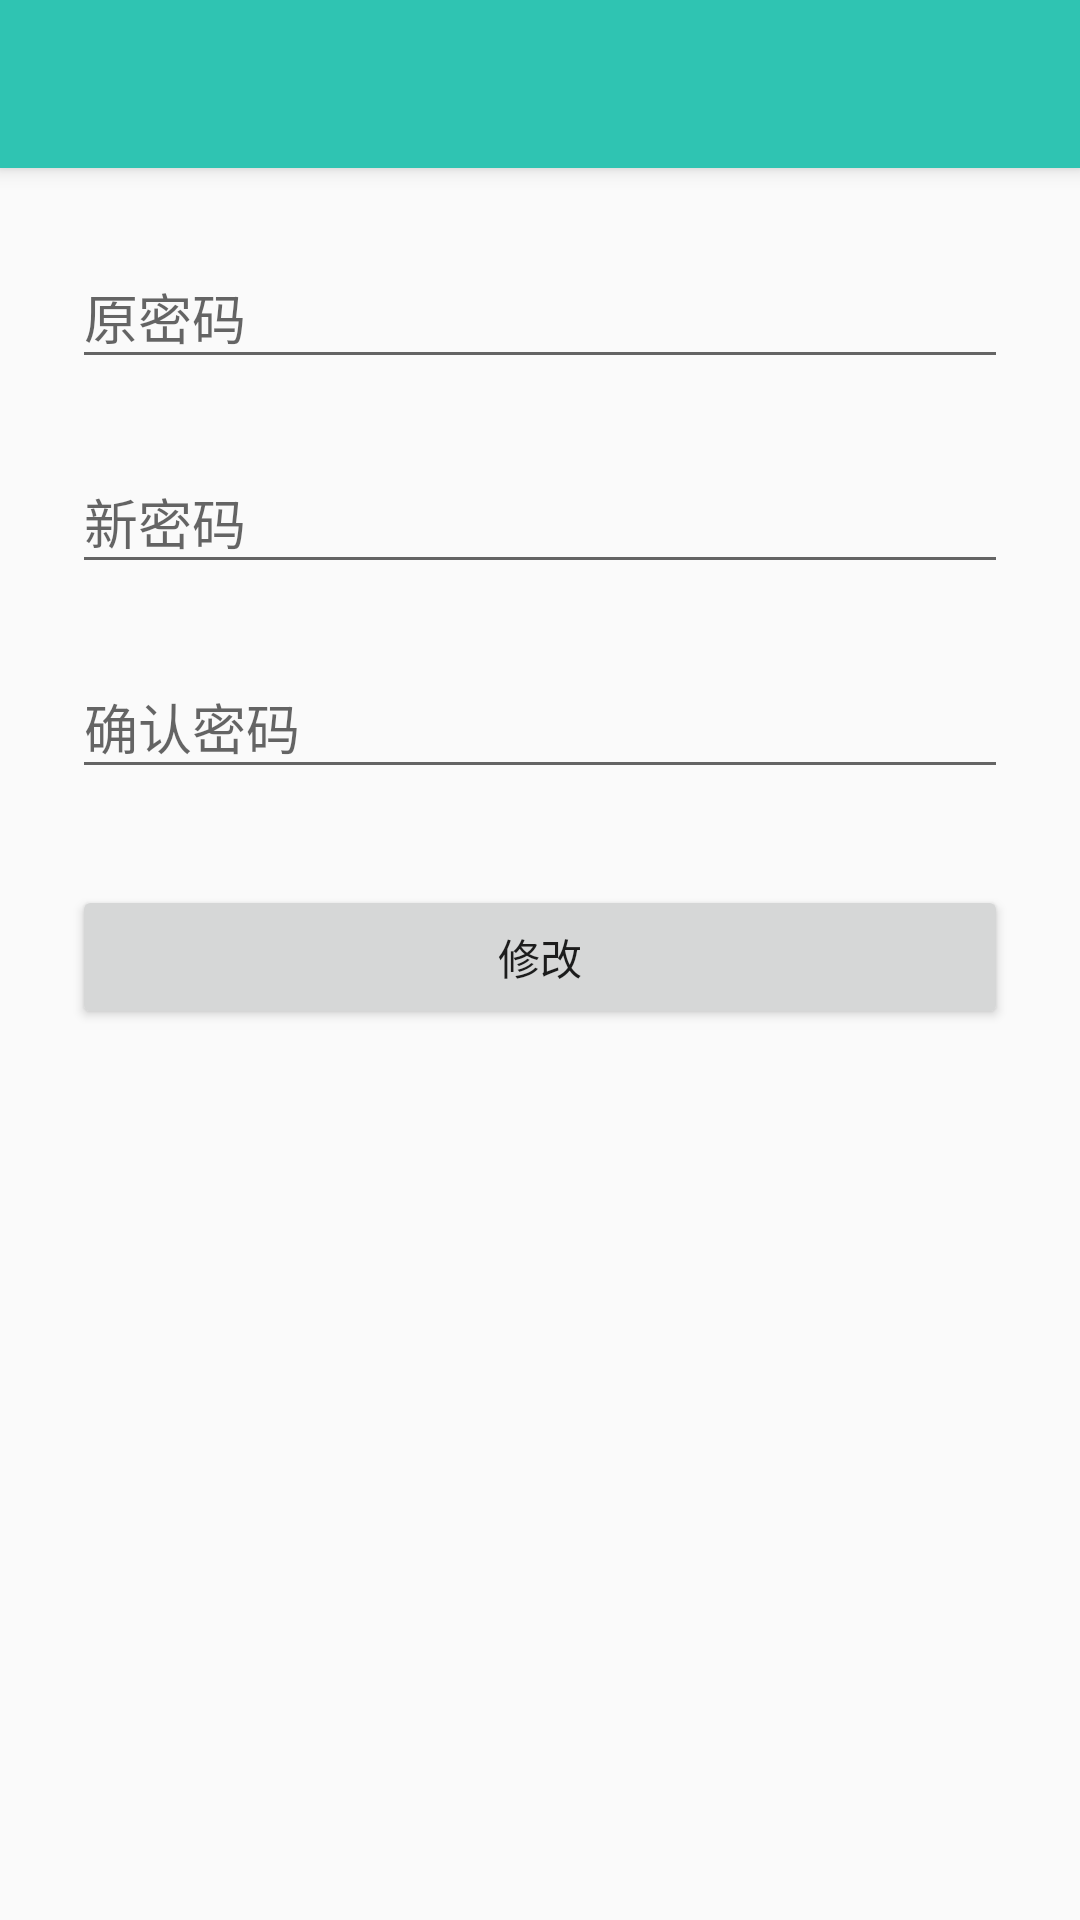

Write the Android layout XML for this screen, with the resource values it uses.
<!-- AndroidManifest.xml: application theme AppTheme.NoActionBar -->
<!-- res/layout/activity_change_password.xml -->
<?xml version="1.0" encoding="utf-8"?>
<LinearLayout xmlns:android="http://schemas.android.com/apk/res/android"
    xmlns:app="http://schemas.android.com/apk/res-auto"
    xmlns:tools="http://schemas.android.com/tools"
    android:layout_width="match_parent"
    android:layout_height="match_parent"
    android:orientation="vertical"
    tools:context=".activities.ChangePasswordActivity">

    <androidx.appcompat.widget.Toolbar
        android:id="@+id/toolbar"
        android:layout_width="match_parent"
        android:layout_height="?attr/actionBarSize"
        android:background="?attr/colorPrimary"
        android:elevation="4dp"
        android:theme="@style/ThemeOverlay.AppCompat.ActionBar"
        app:popupTheme="@style/ThemeOverlay.AppCompat.Light" />

    <LinearLayout
        android:orientation="vertical"
        android:layout_width="match_parent"
        android:layout_height="wrap_content"
        android:layout_marginTop="10dp"
        android:paddingLeft="24dp"
        android:paddingRight="24dp">

        <com.google.android.material.textfield.TextInputLayout
            android:layout_width="match_parent"
            android:layout_height="wrap_content"
            android:layout_marginTop="8dp"
            android:layout_marginBottom="8dp">

            <EditText
                android:id="@+id/changePassword_input_oldPassword"
                android:layout_width="match_parent"
                android:layout_height="wrap_content"
                android:inputType="textPassword"
                android:hint="原密码" />
        </com.google.android.material.textfield.TextInputLayout>

        <com.google.android.material.textfield.TextInputLayout
            android:layout_width="match_parent"
            android:layout_height="wrap_content"
            android:layout_marginTop="8dp"
            android:layout_marginBottom="8dp">

            <EditText
                android:id="@+id/changePassword_input_newPassword"
                android:layout_width="match_parent"
                android:layout_height="wrap_content"
                android:inputType="textPassword"
                android:hint="新密码" />
        </com.google.android.material.textfield.TextInputLayout>

        <com.google.android.material.textfield.TextInputLayout
            android:layout_width="match_parent"
            android:layout_height="wrap_content"
            android:layout_marginTop="8dp"
            android:layout_marginBottom="8dp">

            <EditText
                android:id="@+id/changePassword_input_rePassword"
                android:layout_width="match_parent"
                android:layout_height="wrap_content"
                android:inputType="textPassword"
                android:hint="确认密码" />
        </com.google.android.material.textfield.TextInputLayout>

        <androidx.appcompat.widget.AppCompatButton
            android:id="@+id/changePassword_btn_change"
            android:layout_width="fill_parent"
            android:layout_height="wrap_content"
            android:layout_marginTop="24dp"
            android:layout_marginBottom="24dp"
            android:padding="12dp"
            android:text="修改" />

    </LinearLayout>

</LinearLayout>
<!-- resources referenced by this layout -->
<resources>
  <style name="AppTheme.NoActionBar">
          <item name="windowActionBar">false</item>
          <item name="windowNoTitle">true</item>
      </style>
</resources>
